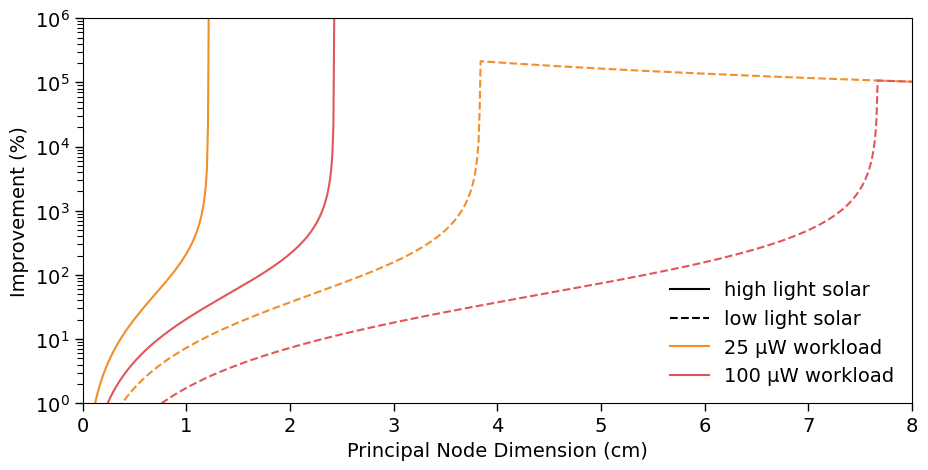

Source code (Python):
#! /usr/bin/env python

import numpy as np
import pandas as pd
import matplotlib.pyplot as plt
from matplotlib.legend import Legend
from matplotlib.lines import Line2D
plt.rcParams["font.family"] = "Arial"
plt.rcParams["font.size"] = "14"
plt.rcParams["xtick.major.width"] = "1"
plt.rcParams["xtick.major.size"]  = "6"
plt.rcParams["xtick.minor.width"] = "0.8"
plt.rcParams["xtick.minor.size"] = "4"
plt.rcParams["ytick.major.width"] = "1"
plt.rcParams["ytick.major.size"] = "6"
plt.rcParams["ytick.minor.width"] = "0.8"
plt.rcParams["ytick.minor.size"] = "4"
plt.rcParams["grid.linewidth"] = "1"

colors = ['#4e79a7', '#f28e2b', '#e15759', '#76b7b2', '#59a14f', '#edc948', '#b07aa1', 'ff9da7', '#9c755f', '#bab0ac']

compound = True
battery_density = 653E-3 #W/cm3
solar_efficiency = .17
seconds_in_year = 3600*24*365

workloads = np.array([25E-6, 100E-6]) #W
irradiance = np.array([10E-6, 100E-6]) # W/cm2
lengths = np.array([l * 1E-2 for l in range(0, 801,1)]) # cm

b_energy = battery_density * np.power(lengths, 3)
b_leakage = b_energy * 0.01 / seconds_in_year

fig = plt.figure(figsize=(10.7, 5), dpi=300)
ax = plt.gca()
#b_line = plt.plot(lengths, b_energy/3600*1E3, label='battery', linewidth=3)
solid_line = Line2D([0],[0], color='k', label='high light solar')
dotted_line = Line2D([0], [0], color='k', linestyle='--', label='low light solar')
plt.yscale('log')
plt.xlim(0, 8)
plt.ylim(1, 1E6)
plt.ylabel("Improvement (%)")
plt.xlabel("Principal Node Dimension (cm)")
lines = []

for i, w in enumerate(workloads):
    s_power_min = irradiance[0] * np.power(lengths, 2) * solar_efficiency
    s_power_max = irradiance[1] * np.power(lengths, 2) * solar_efficiency

    deficit_min = w - s_power_min
    deficit_min[deficit_min < 0] = 0
    deficit_min += b_leakage

    deficit_max = w - s_power_max
    deficit_max[deficit_max < 0] = 0
    deficit_max += b_leakage

    if compound:
        lifetimes_min = np.multiply(b_energy, np.reciprocal(deficit_min))
        lifetimes_max = np.multiply(b_energy, np.reciprocal(deficit_max))
    else:
        lifetimes_min = np.multiply(b_energy, np.reciprocal(w))
        lifetimes_max = np.multiply(b_energy, np.reciprocal(w))

    s_energy_min = np.multiply(s_power_min, lifetimes_min)
    s_energy_max = np.multiply(s_power_max, lifetimes_max)
    s_percent_min = np.divide(s_energy_min, b_energy) * 100
    s_percent_max = np.divide(s_energy_max, b_energy) * 100
    color = colors[i+1]
    #plt.fill_between(lengths, s_energy_min, s_energy_max, alpha=0.2, color=color)
    plt.plot(lengths, s_percent_min, '--', color=color)
    lines += plt.plot(lengths, s_percent_max, label='{} μW workload'.format(str(int(1E6*w))), color=color)

ax.legend(handles = [solid_line, dotted_line] + lines, loc='lower right', frameon=False)
#leg = Legend(ax, [Line2D([0], [0], color='k'), Line2D([0],[0], linestyle='--', color='k')], ['high light', 'low light'], frameon=False, loc="center right")
#ax.add_artist(leg)
plt.savefig("primary+harvesting.pdf", bbox_inches='tight')

